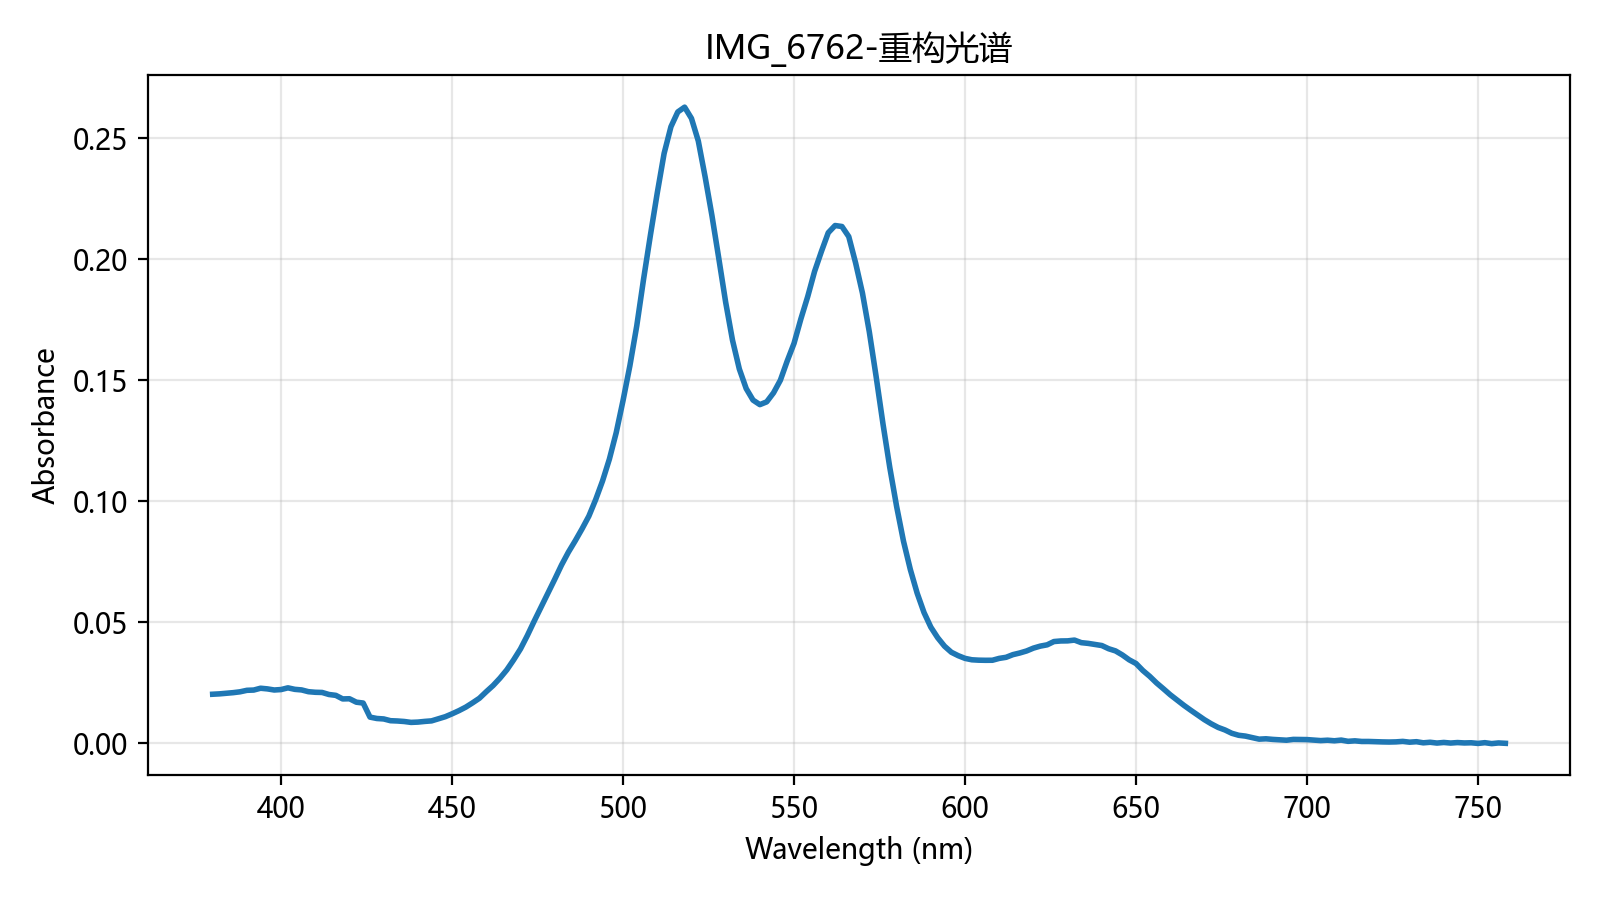

The data file committed next to this chart (first rows):
Wavelength_nm, Absorbance
380.0, 0.02023
382.0, 0.02039
384.0, 0.02065
386.0, 0.02089
388.0, 0.02123
390.0, 0.02185
392.0, 0.02196
394.0, 0.02271
396.0, 0.02244
398.0, 0.02198
400.0, 0.02217
402.0, 0.02287
404.0, 0.02226
406.0, 0.02201
408.0, 0.02128
410.0, 0.02104
412.0, 0.02096
414.0, 0.02012
416.0, 0.01977
418.0, 0.0183
420.0, 0.01837
422.0, 0.01695
424.0, 0.01659
426.0, 0.01078
428.0, 0.01021
430.0, 0.01002
432.0, 0.009294
434.0, 0.00918
436.0, 0.008969
438.0, 0.008601
440.0, 0.008722
442.0, 0.009004
444.0, 0.009224
446.0, 0.01006
448.0, 0.01094
450.0, 0.01214
452.0, 0.01344
454.0, 0.0149
456.0, 0.01668
458.0, 0.01858
460.0, 0.02128
462.0, 0.02383
464.0, 0.02687
466.0, 0.03028
468.0, 0.03442
470.0, 0.03894
472.0, 0.04444
474.0, 0.0504
476.0, 0.05616
478.0, 0.06184
480.0, 0.06766
482.0, 0.0736
484.0, 0.07889
486.0, 0.08359
488.0, 0.08854
490.0, 0.09382
492.0, 0.1007
494.0, 0.1084
496.0, 0.1174
498.0, 0.1283
... 130 more rows
